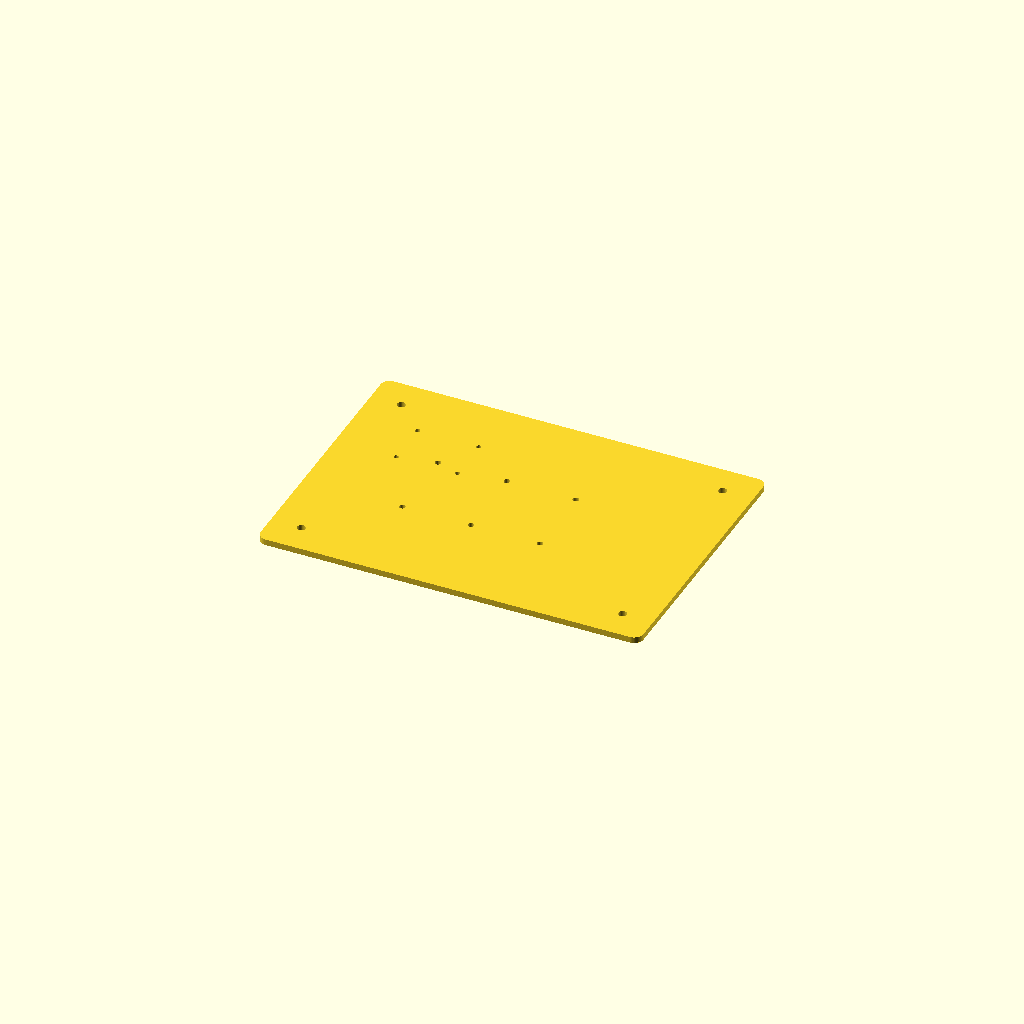
Cell 1: the model at its default parameters.
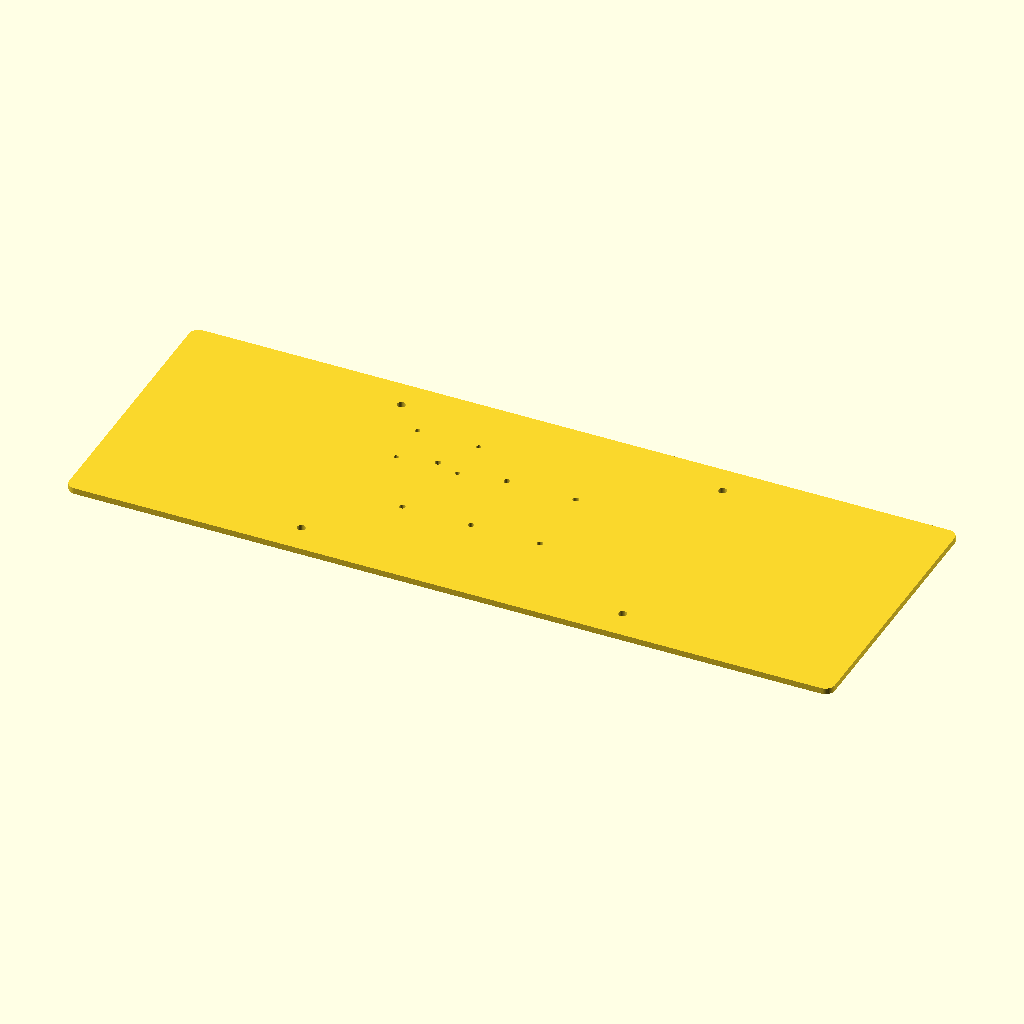
Cell 2: plate_w = 500 (everything else at default).
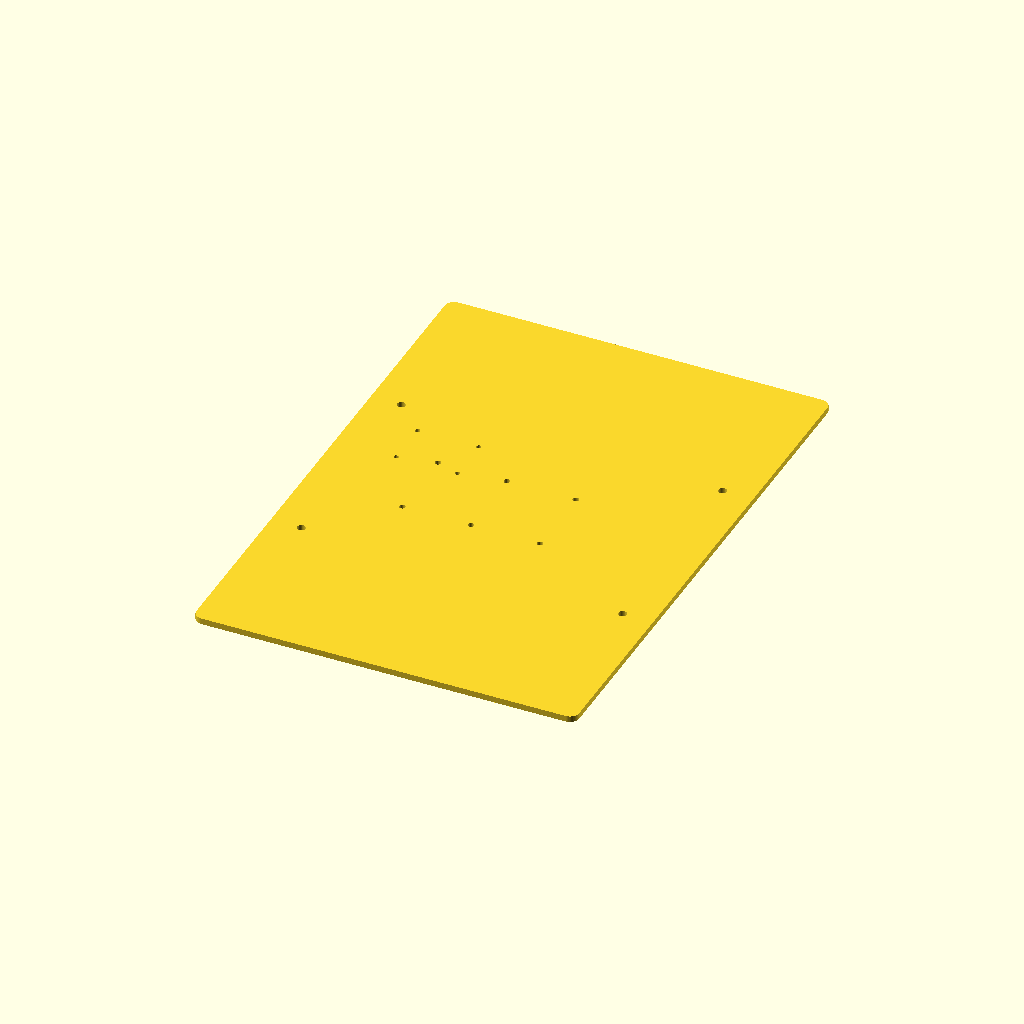
Cell 3: plate_h = 360 (everything else at default).
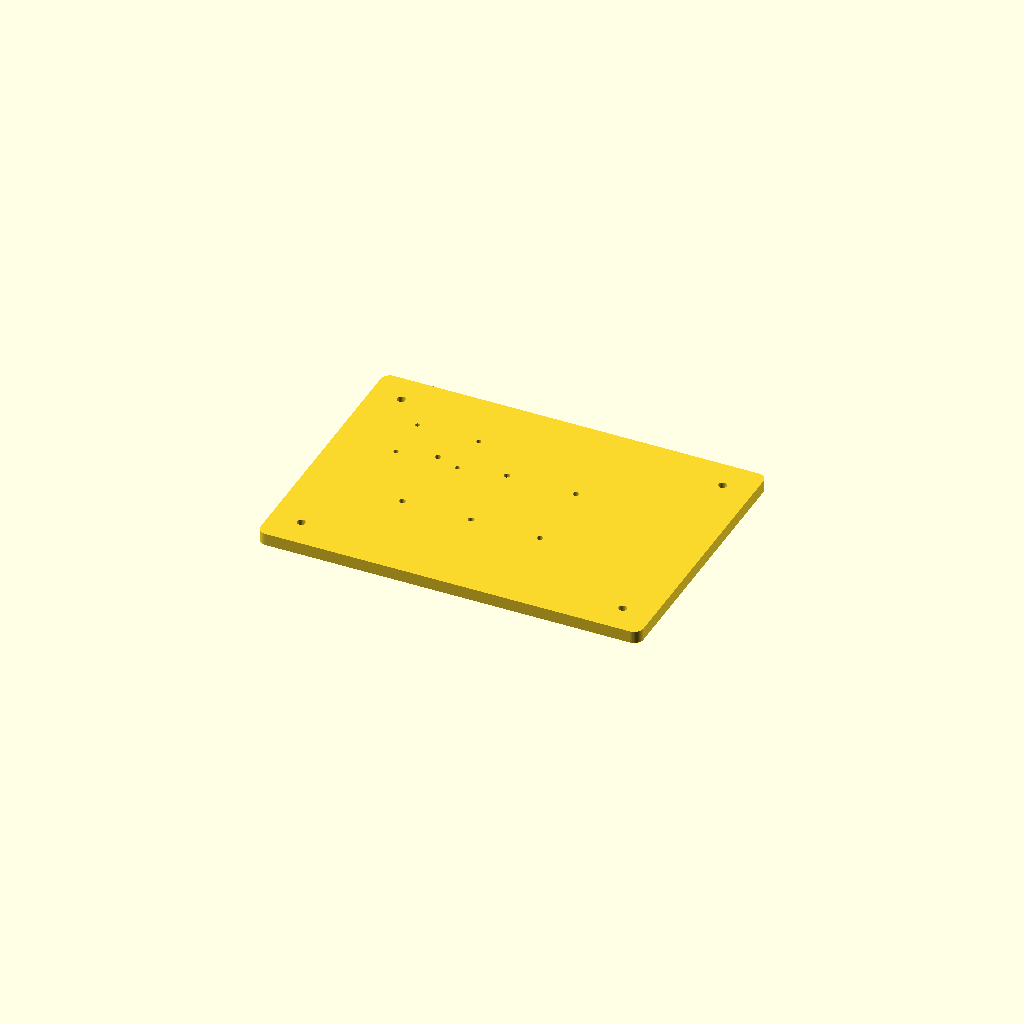
Cell 4: the same model with plate_t = 8.
One fixed orthographic camera (rotation 55°, 0°, 25°; colour scheme Cornfield) for every cell.
Source of the model, cad/sheet-metal/control-bay-plate-v1/control_bay_plate_v1.scad:
plate_w = 250;
plate_h = 180;
plate_t = 4;
corner_r = 6;

module rr(w,h,r){
  hull(){
    translate([-(w/2-r),-(h/2-r)]) circle(r=r,$fn=48);
    translate([ (w/2-r),-(h/2-r)]) circle(r=r,$fn=48);
    translate([-(w/2-r), (h/2-r)]) circle(r=r,$fn=48);
    translate([ (w/2-r), (h/2-r)]) circle(r=r,$fn=48);
  }
}

linear_extrude(height=plate_t)
  difference(){
    rr(plate_w, plate_h, corner_r);
    for (x=[-105,105]) for (y=[-70,70]) translate([x,y]) circle(d=5.5,$fn=36);
    // ESP32-S3 provisional
    for (x=[-85,-45]) for (y=[20,50]) translate([x,y]) circle(d=3.2,$fn=30);
    // 3 x B-G431B-ESC1 provisional zones
    for (x=[20,65,110]) for (y=[25,-25]) translate([x-80,y]) circle(d=4.0,$fn=30);
  }
Parameter table extracted from the source (name, type, default, range or options):
plate_w: number, default 250
plate_h: number, default 180
plate_t: number, default 4
corner_r: number, default 6
